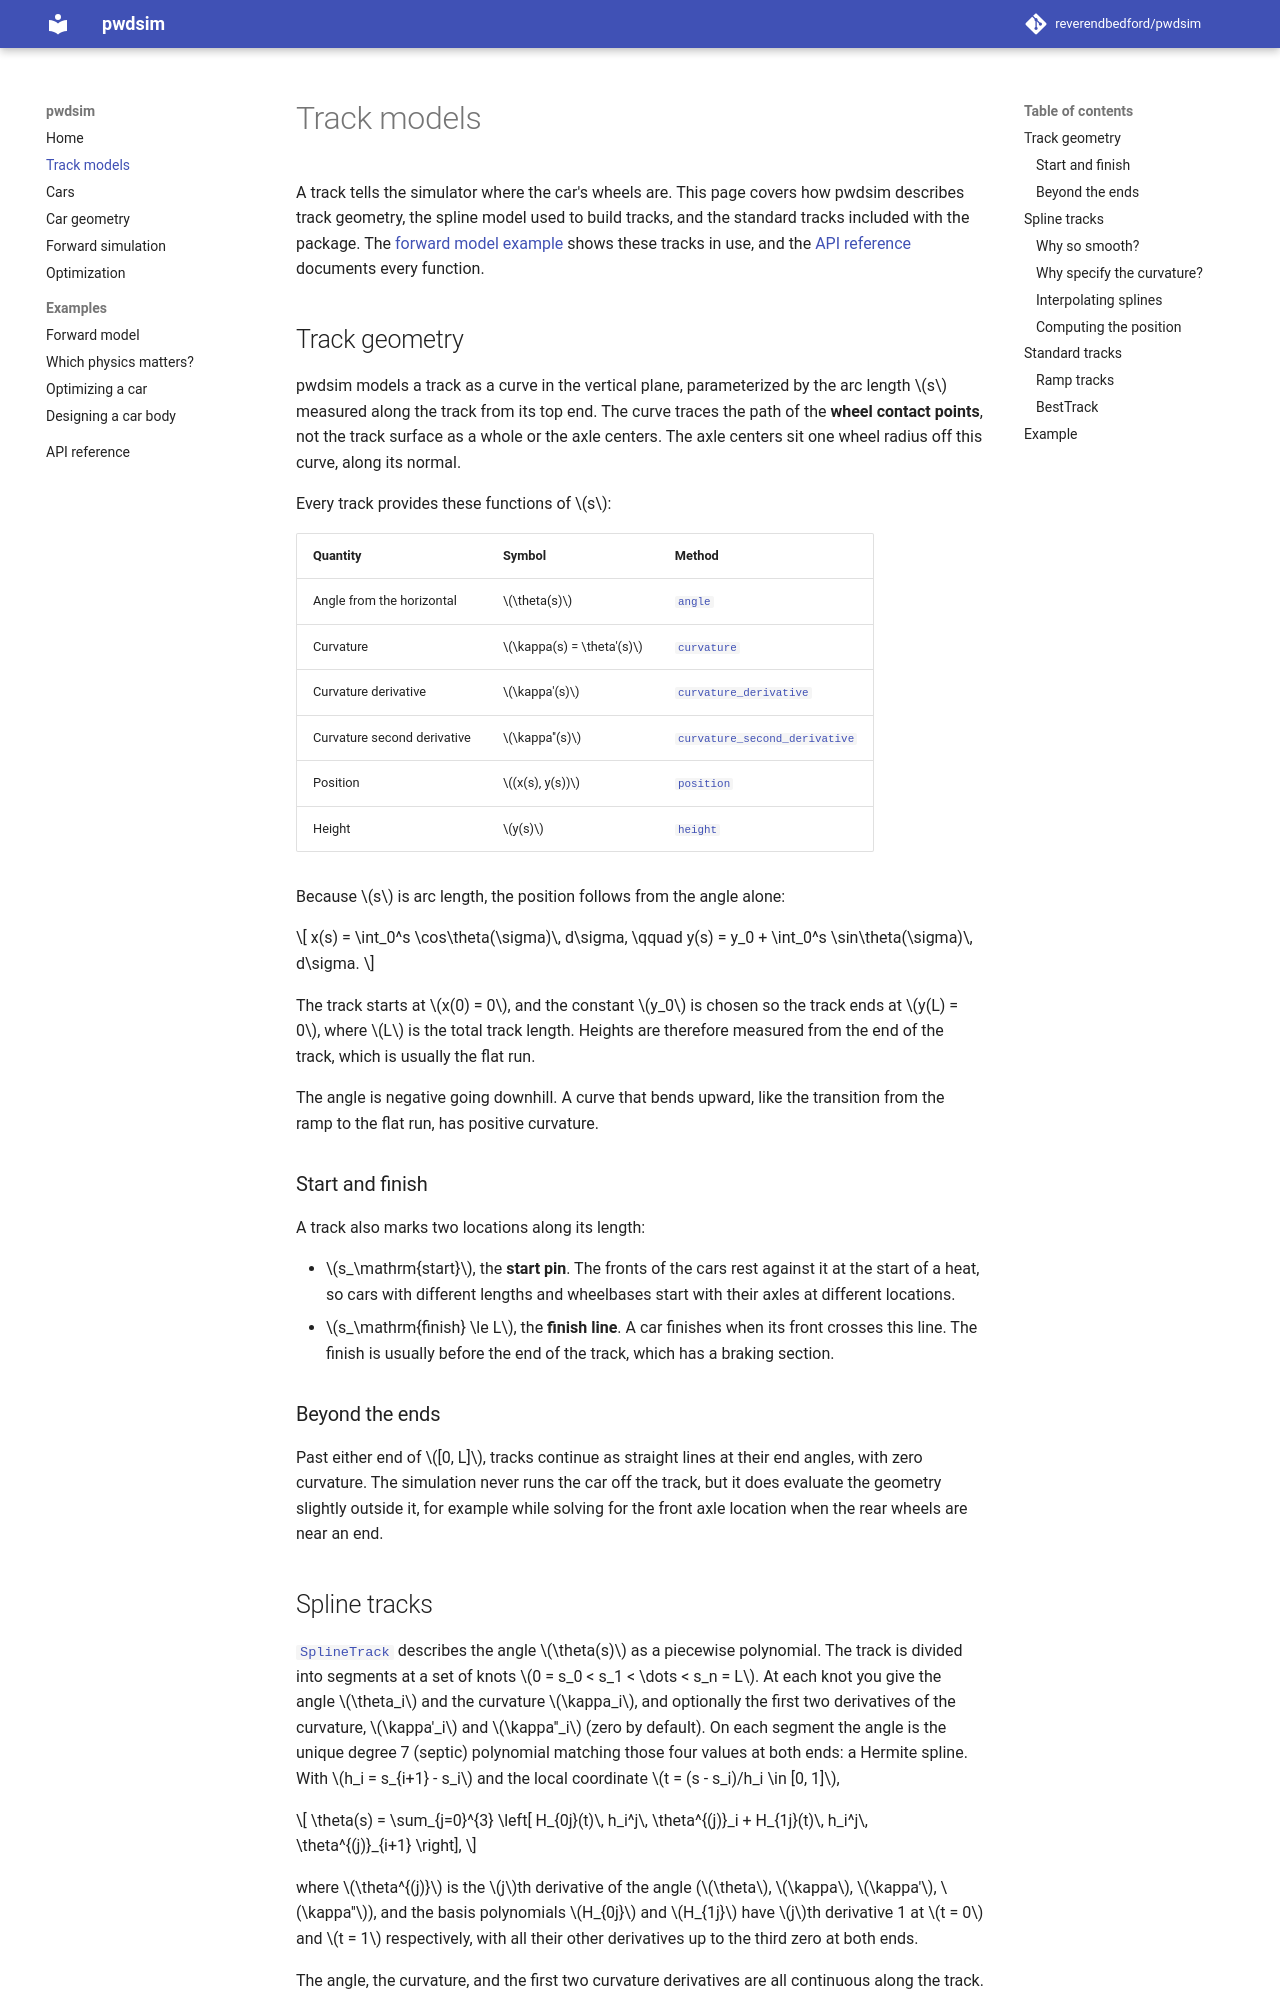

repository: reverendbedford/pwdsim · page: tracks/index.html · generator: mkdocs

# Track models

A track tells the simulator where the car's wheels are.  This page covers how pwdsim
describes track geometry, the spline model used to build tracks, and the standard
tracks included with the package.  The [forward model
example](examples/forward_model.py) shows these tracks in use, and the
[API reference](api.md#tracks) documents every function.

## Track geometry

pwdsim models a track as a curve in the vertical plane, parameterized by the arc
length $s$ measured along the track from its top end.  The curve traces the path of
the **wheel contact points**, not the track surface as a whole or the axle centers.
The axle centers sit one wheel radius off this curve, along its normal.

Every track provides these functions of $s$:

| Quantity | Symbol | Method |
| --- | --- | --- |
| Angle from the horizontal | $\theta(s)$ | [`angle`][pwdsim.track.Track.angle] |
| Curvature | $\kappa(s) = \theta'(s)$ | [`curvature`][pwdsim.track.Track.curvature] |
| Curvature derivative | $\kappa'(s)$ | [`curvature_derivative`][pwdsim.track.Track.curvature_derivative] |
| Curvature second derivative | $\kappa''(s)$ | [`curvature_second_derivative`][pwdsim.track.Track.curvature_second_derivative] |
| Position | $(x(s), y(s))$ | [`position`][pwdsim.track.Track.position] |
| Height | $y(s)$ | [`height`][pwdsim.track.Track.height] |

Because $s$ is arc length, the position follows from the angle alone:

$$
x(s) = \int_0^s \cos\theta(\sigma)\, d\sigma, \qquad
y(s) = y_0 + \int_0^s \sin\theta(\sigma)\, d\sigma.
$$

The track starts at $x(0) = 0$, and the constant $y_0$ is chosen so the track ends at
$y(L) = 0$, where $L$ is the total track length.  Heights are therefore measured
from the end of the track, which is usually the flat run.

The angle is negative going downhill.  A curve that bends upward, like the transition
from the ramp to the flat run, has positive curvature.

### Start and finish

A track also marks two locations along its length:

- $s_\mathrm{start}$, the **start pin**.  The fronts of the cars rest against it at
  the start of a heat, so cars with different lengths and wheelbases start with
  their axles at different locations.
- $s_\mathrm{finish} \le L$, the **finish line**.  A car finishes when its front
  crosses this line.  The finish is usually before the end of the track, which has
  a braking section.

### Beyond the ends

Past either end of $[0, L]$, tracks continue as straight lines at their end angles,
with zero curvature.  The simulation never runs the car off the track, but it does
evaluate the geometry slightly outside it, for example while solving for the front
axle location when the rear wheels are near an end.

## Spline tracks

[`SplineTrack`][pwdsim.track.SplineTrack] describes the angle $\theta(s)$ as a
piecewise polynomial.  The track is divided into segments at a set of knots
$0 = s_0 < s_1 < \dots < s_n = L$.  At each knot you give the angle $\theta_i$ and the
curvature $\kappa_i$, and optionally the first two derivatives of the curvature,
$\kappa'_i$ and $\kappa''_i$ (zero by default).  On each segment the angle is the
unique degree 7 (septic) polynomial matching those four values at both ends: a
Hermite spline.  With $h_i = s_{i+1} - s_i$ and the local coordinate
$t = (s - s_i)/h_i \in [0, 1]$,

$$
\theta(s) = \sum_{j=0}^{3} \left[
H_{0j}(t)\, h_i^j\, \theta^{(j)}_i + H_{1j}(t)\, h_i^j\, \theta^{(j)}_{i+1}
\right],
$$

where $\theta^{(j)}$ is the $j$th derivative of the angle ($\theta$, $\kappa$,
$\kappa'$, $\kappa''$), and the basis polynomials $H_{0j}$ and $H_{1j}$ have
$j$th derivative 1 at $t = 0$ and $t = 1$ respectively, with all their other
derivatives up to the third zero at both ends.

The angle, the curvature, and the first two curvature derivatives are all
continuous along the track.
